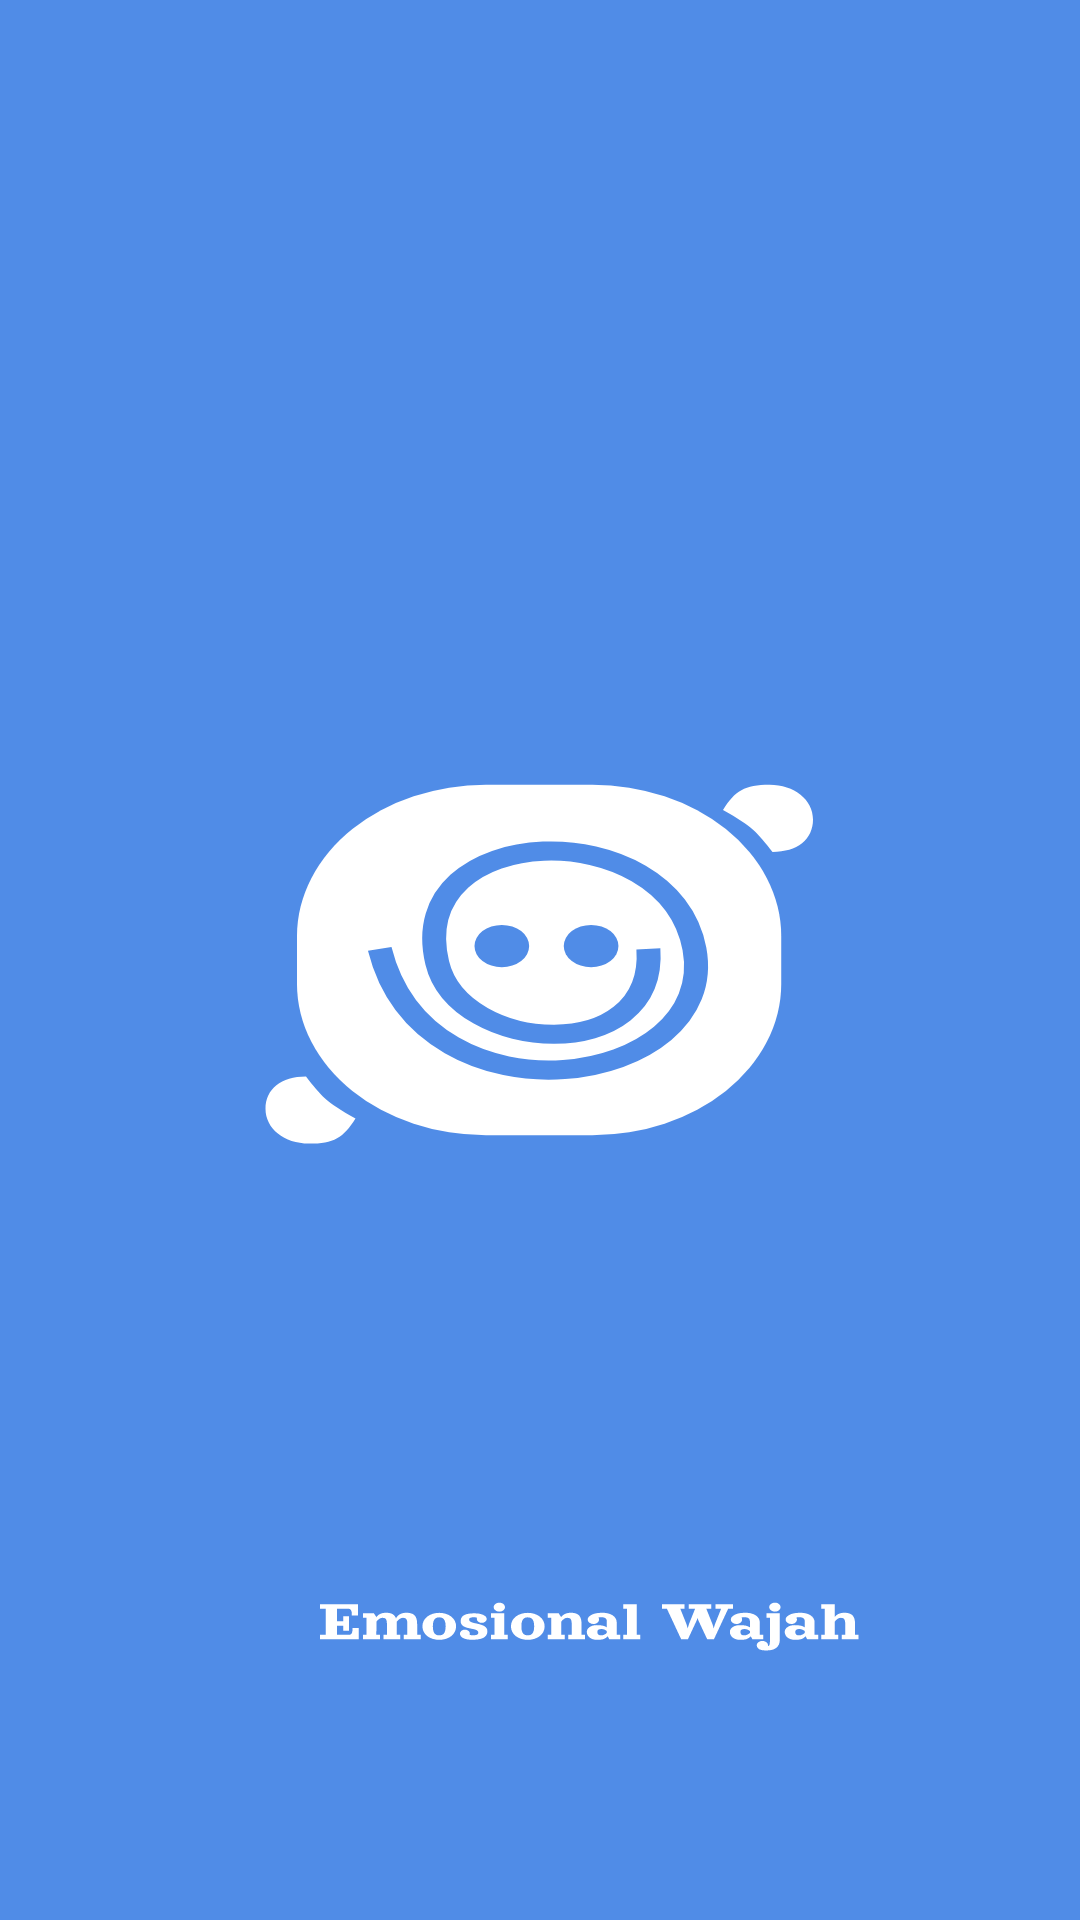

Layout XML and referenced resources for this Android screen:
<!-- AndroidManifest.xml: application theme Theme.EmosionalAPP -->
<!-- res/layout/activity_main_splash.xml -->
<?xml version="1.0" encoding="utf-8"?>
<androidx.constraintlayout.widget.ConstraintLayout xmlns:android="http://schemas.android.com/apk/res/android"
    xmlns:app="http://schemas.android.com/apk/res-auto"
    xmlns:tools="http://schemas.android.com/tools"
    android:layout_width="match_parent"
    android:layout_height="match_parent"
    android:background="@drawable/ic_splash"
    tools:context=".MainSplash">

</androidx.constraintlayout.widget.ConstraintLayout>
<!-- resources referenced by this layout -->
<resources>
  <!-- drawable ic_splash: vector/xml drawable (drawable, 19526 chars, omitted) -->
  <style name="Theme.EmosionalAPP" parent="Theme.MaterialComponents.DayNight.DarkActionBar">
          
          <item name="colorPrimary">@color/purple_500</item>
          <item name="colorPrimaryVariant">@color/purple_700</item>
          <item name="colorOnPrimary">@color/white</item>
          
          <item name="colorSecondary">@color/teal_200</item>
          <item name="colorSecondaryVariant">@color/teal_700</item>
          <item name="colorOnSecondary">@color/black</item>
          
          <item name="android:statusBarColor" tools:targetApi="l">?attr/colorPrimaryVariant</item>
          
      </style>
  <!-- not gathered from this repository: default colours our renderer supplied (Android Studio template values) -->
  <color name="purple_500">#FF6200EE</color>
  <color name="purple_700">#FF3700B3</color>
  <color name="teal_200">#FF03DAC5</color>
  <color name="teal_700">#FF018786</color>
  <color name="black">#FF000000</color>
  <color name="white">#FFFFFFFF</color>
</resources>
